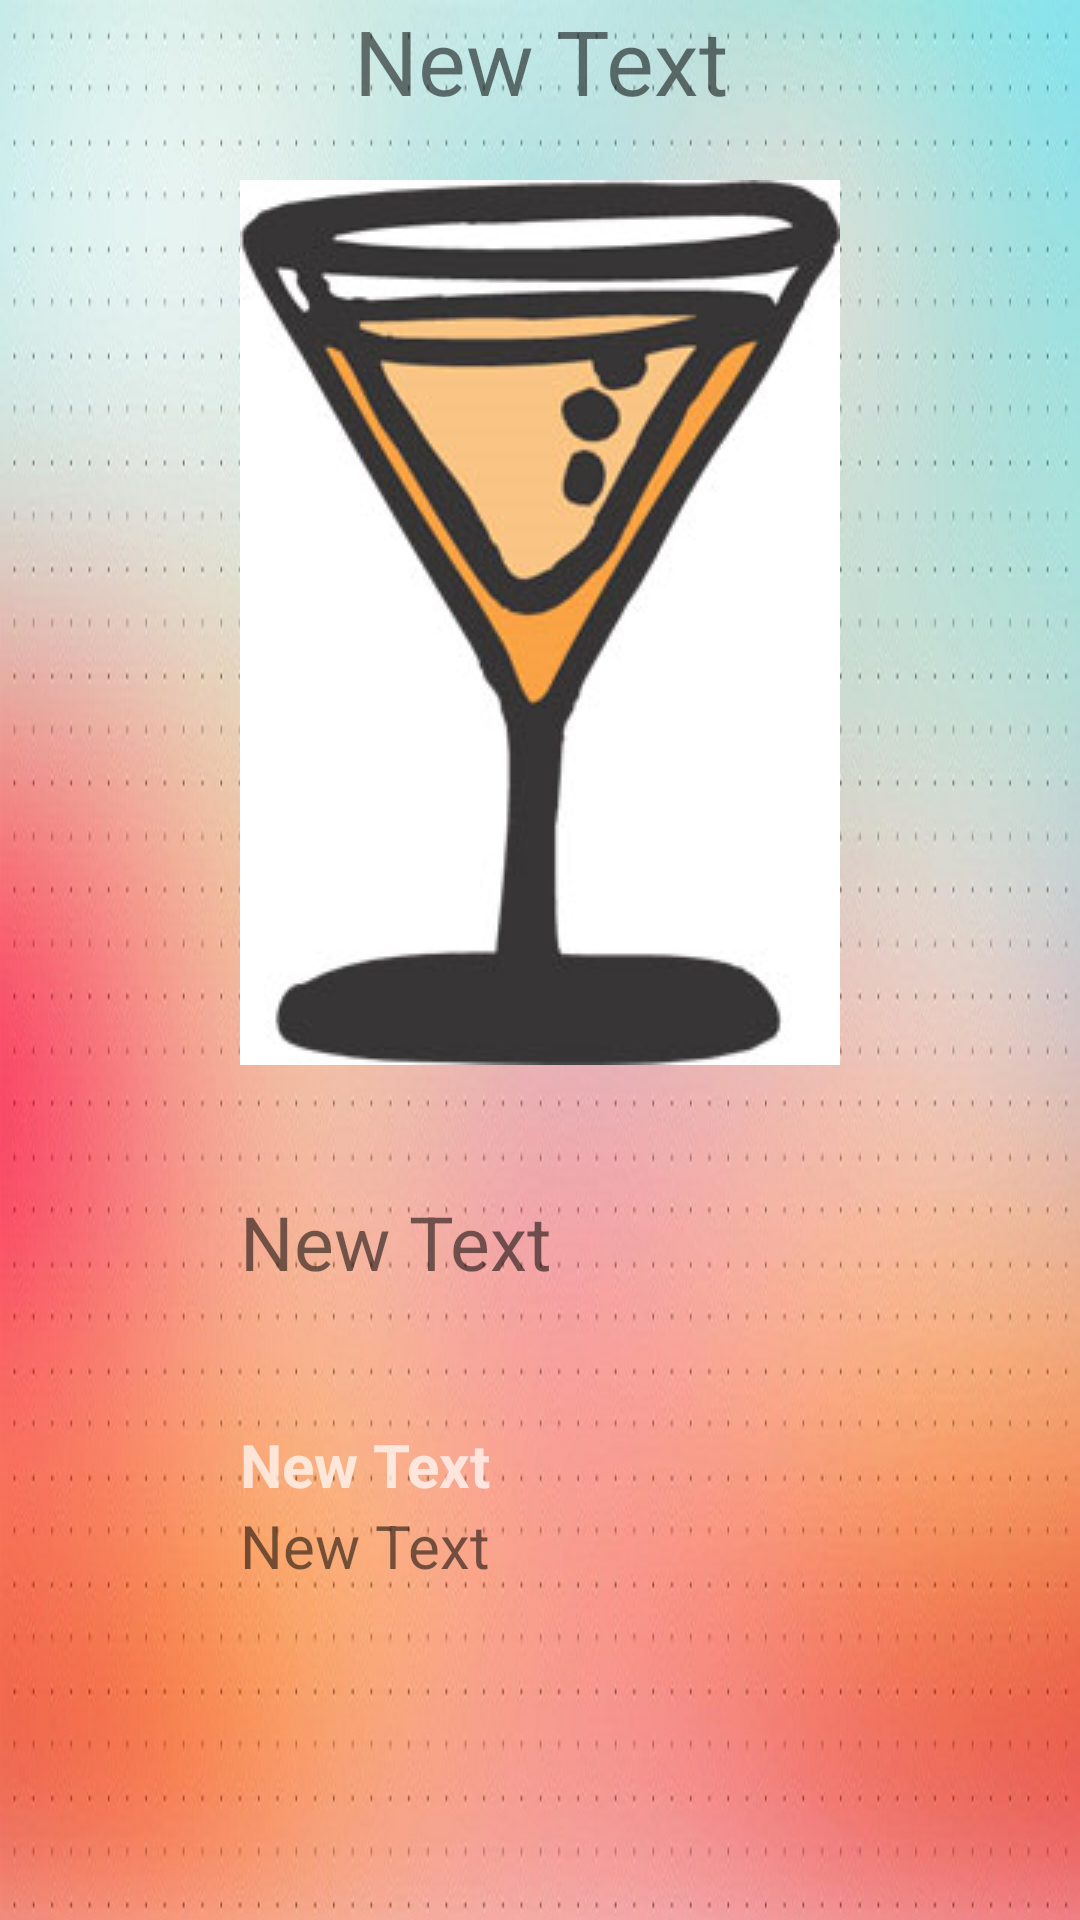

Layout XML and referenced resources for this Android screen:
<!-- AndroidManifest.xml: activity theme Theme.AppCompat.Light -->
<!-- res/layout/activity_drink_details.xml -->
<?xml version="1.0" encoding="utf-8"?>
<RelativeLayout xmlns:android="http://schemas.android.com/apk/res/android"
    android:orientation="vertical" android:layout_width="match_parent"
    android:layout_height="match_parent"
    android:background="@drawable/background4">

    <TextView
        android:layout_width="wrap_content"
        android:layout_height="wrap_content"
        android:text="New Text"
        android:id="@+id/details_name_drink"
        android:textSize="30dp"
        android:textAlignment="center"

        android:layout_alignParentTop="true"
        android:layout_centerHorizontal="true" />
    <ImageView
        android:layout_width="wrap_content"
        android:layout_height="wrap_content"
        android:id="@+id/details_image"
        android:src="@drawable/drink_logo"
        android:layout_alignParentTop="true"
        android:layout_centerHorizontal="true"
        android:layout_marginTop="60dp"
        android:layout_below="@+id/details_name_drink"/>
    <TextView
        android:layout_width="wrap_content"
        android:layout_height="wrap_content"
        android:text="New Text"
        android:id="@+id/details_description_drink"
        android:layout_marginTop="42dp"
        android:textSize="25dp"
        android:textAlignment="center"
        android:layout_below="@+id/details_image"
        android:layout_alignLeft="@+id/details_image"
        android:layout_marginRight="10dp"
        android:layout_alignStart="@+id/details_image" />

    <TextView
        android:layout_width="wrap_content"
        android:layout_height="wrap_content"
        android:text="New Text"
        android:id="@+id/details_prix_drink"
        android:layout_below="@+id/details_description_drink"
        android:layout_alignLeft="@+id/details_description_drink"
        android:layout_alignStart="@+id/details_description_drink"
        android:layout_marginTop="44dp"
        android:textStyle="bold"
        android:theme="@style/Base.V21.Theme.AppCompat.Dialog"
        android:textSize="20dp" />
    <TextView
        android:layout_width="wrap_content"
        android:layout_height="wrap_content"
        android:text="New Text"
        android:id="@+id/details_type_drink"
        android:layout_below="@+id/details_prix_drink"
        android:layout_alignLeft="@+id/details_prix_drink"
        android:layout_alignStart="@+id/details_prix_drink"
        android:textSize="20dp" />


</RelativeLayout>
<!-- resources referenced by this layout -->
<resources>
  <!-- drawable background4: jpg bitmap (drawable, 177239 bytes) -->
  <!-- drawable drink_logo: png bitmap (drawable, 47708 bytes) -->
</resources>
